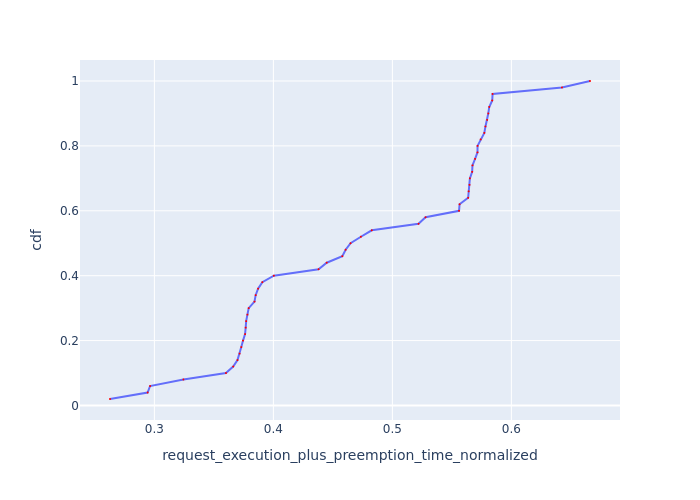

The data file committed next to this chart (first rows):
Request Id, request_execution_plus_preemption_time_n…, cdf
0_41, 0.2627, 0.02
0_21, 0.2943, 0.04
0_17, 0.2964, 0.06
0_48, 0.3244, 0.08
0_22, 0.3601, 0.1
0_45, 0.3662, 0.12
0_49, 0.3698, 0.14
0_47, 0.3716, 0.16
0_44, 0.373, 0.18
0_46, 0.3745, 0.2
0_40, 0.3762, 0.22
0_33, 0.3767, 0.24
0_43, 0.3771, 0.26
0_39, 0.3782, 0.28
0_36, 0.3793, 0.3
0_38, 0.3841, 0.32
0_42, 0.3851, 0.34
0_16, 0.3871, 0.36
0_34, 0.3907, 0.38
0_6, 0.4004, 0.4
0_5, 0.438, 0.42
0_32, 0.4448, 0.44
0_13, 0.4579, 0.46
0_14, 0.4607, 0.48
0_37, 0.4649, 0.5
0_23, 0.4735, 0.52
0_27, 0.4827, 0.54
0_25, 0.522, 0.56
0_35, 0.5279, 0.58
0_12, 0.556, 0.6
0_20, 0.5565, 0.62
0_19, 0.5637, 0.64
0_18, 0.5641, 0.66
0_9, 0.5648, 0.68
0_4, 0.5651, 0.7
0_28, 0.567, 0.72
0_10, 0.5673, 0.74
0_1, 0.5695, 0.76
0_26, 0.5715, 0.78
0_11, 0.5716, 0.8
0_30, 0.5742, 0.82
0_3, 0.5773, 0.84
0_24, 0.5782, 0.86
0_31, 0.5797, 0.88
0_8, 0.5806, 0.9
0_29, 0.5814, 0.92
0_2, 0.5839, 0.94
0_0, 0.5842, 0.96
0_7, 0.6425, 0.98
0_15, 0.6661, 1.0
